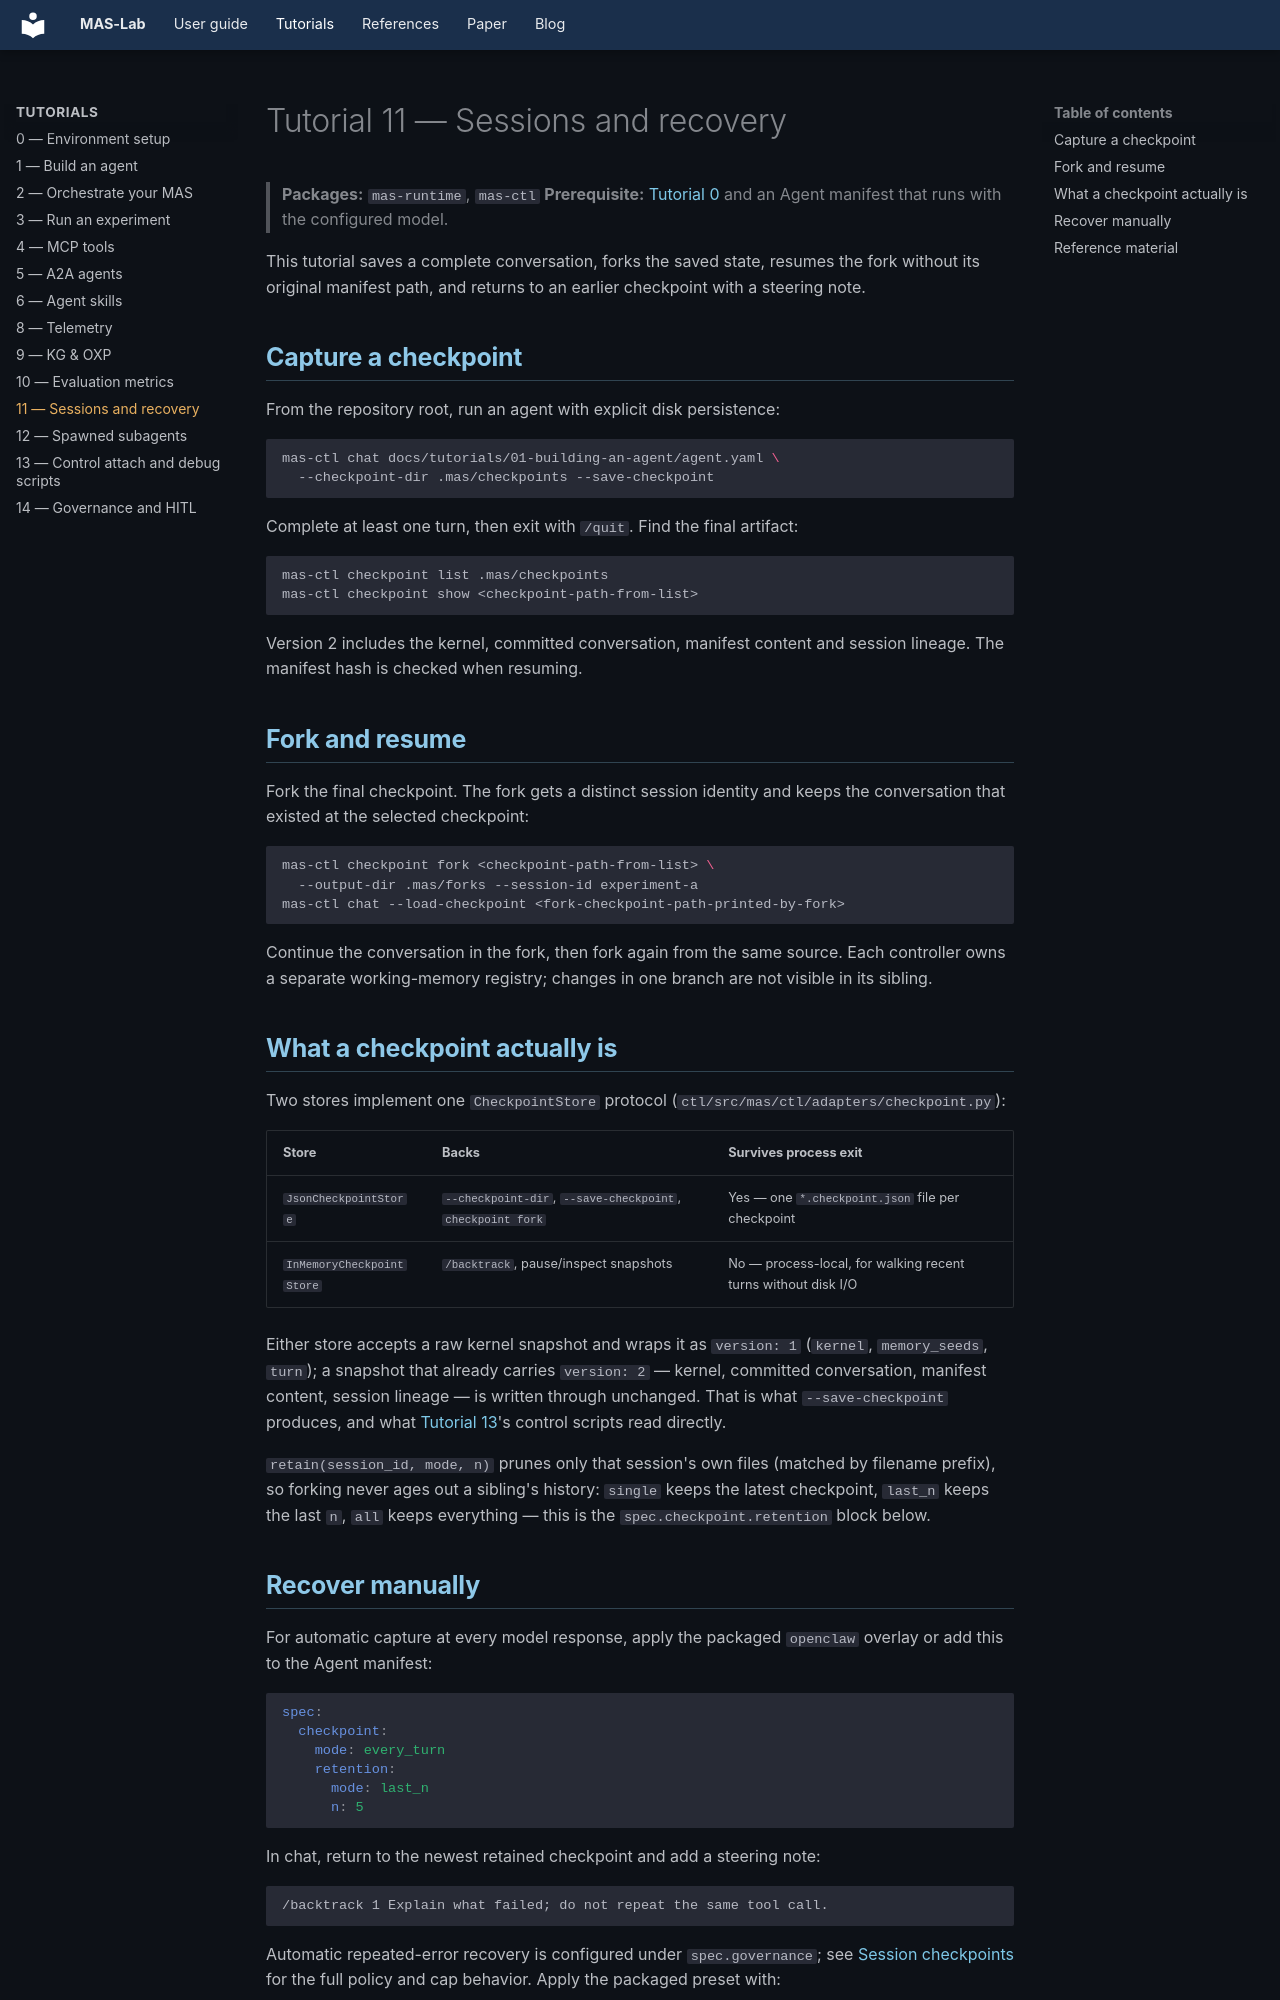

repository: outshift-open/mas-lab · page: tutorials/11-sessions-and-recovery/index.html · generator: mkdocs

<!--
  Copyright (c) 2026 Cisco Systems, Inc. and its affiliates
  SPDX-License-Identifier: Apache-2.0
-->
# Tutorial 11 — Sessions and recovery

> **Packages:** `mas-runtime`, `mas-ctl`
> **Prerequisite:** [Tutorial 0](../00-environment-setup/) and an Agent manifest
> that runs with the configured model.

This tutorial saves a complete conversation, forks the saved state, resumes the
fork without its original manifest path, and returns to an earlier checkpoint
with a steering note.

## Capture a checkpoint

From the repository root, run an agent with explicit disk persistence:

```bash
mas-ctl chat docs/tutorials/01-building-an-agent/agent.yaml \
  --checkpoint-dir .mas/checkpoints --save-checkpoint
```

Complete at least one turn, then exit with `/quit`. Find the final artifact:

```bash
mas-ctl checkpoint list .mas/checkpoints
mas-ctl checkpoint show <checkpoint-path-from-list>
```

Version 2 includes the kernel, committed conversation, manifest content and
session lineage. The manifest hash is checked when resuming.

## Fork and resume

Fork the final checkpoint. The fork gets a distinct session identity and keeps
the conversation that existed at the selected checkpoint:

```bash
mas-ctl checkpoint fork <checkpoint-path-from-list> \
  --output-dir .mas/forks --session-id experiment-a
mas-ctl chat --load-checkpoint <fork-checkpoint-path-printed-by-fork>
```

Continue the conversation in the fork, then fork again from the same source.
Each controller owns a separate working-memory registry; changes in one branch
are not visible in its sibling.

## What a checkpoint actually is

Two stores implement one `CheckpointStore` protocol
(`ctl/src/mas/ctl/adapters/checkpoint.py`):

| Store | Backs | Survives process exit |
| --- | --- | --- |
| `JsonCheckpointStore` | `--checkpoint-dir`, `--save-checkpoint`, `checkpoint fork` | Yes — one `*.checkpoint.json` file per checkpoint |
| `InMemoryCheckpointStore` | `/backtrack`, pause/inspect snapshots | No — process-local, for walking recent turns without disk I/O |

Either store accepts a raw kernel snapshot and wraps it as `version: 1`
(`kernel`, `memory_seeds`, `turn`); a snapshot that already carries
`version: 2` — kernel, committed conversation, manifest content, session
lineage — is written through unchanged. That is what `--save-checkpoint`
produces, and what [Tutorial 13](../13-control-and-debug/)'s control scripts
read directly.

`retain(session_id, mode, n)` prunes only that session's own files (matched
by filename prefix), so forking never ages out a sibling's history:
`single` keeps the latest checkpoint, `last_n` keeps the last `n`, `all`
keeps everything — this is the `spec.checkpoint.retention` block below.
